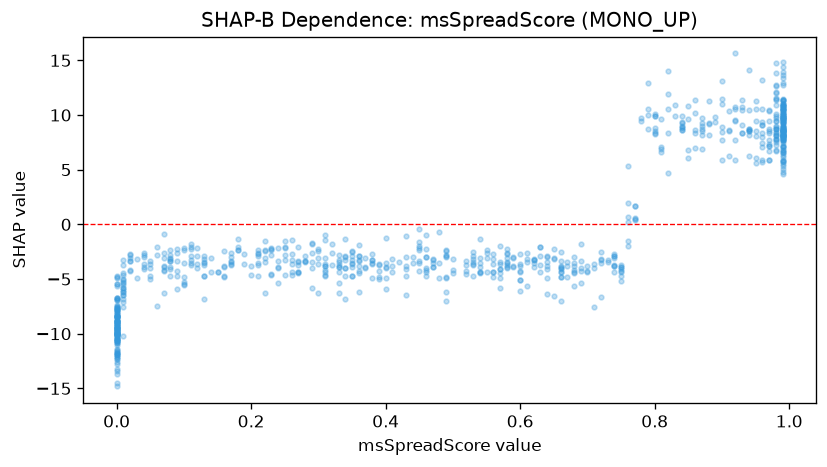

Values plotted in this chart, from the file beside it:
feature_value, shap_value
0.0, -10.05
0.68, -5.615
0.35, -2.435
0.47, -3.192
0.3, -3.043
0.85, 6.038
0.49, -2.354
0.0, -10.31
0.0, -8.904
0.37, -3.051
0.98, 8.736
0.0, -10.54
0.62, -3.288
0.21, -2.862
0.99, 6.538
0.58, -2.63
0.98, 9.687
0.98, 7.224
0.76, -1.947
0.94, 6.257
0.98, 6.742
0.0, -9.989
0.02, -3.344
0.95, 9.43
0.05, -3.365
0.99, 8.613
0.63, -4.395
0.7, -4.223
0.11, -3.574
0.0, -11.53
0.87, 9.274
0.0, -7.837
0.94, 8.574
0.71, -7.53
0.99, 8.804
0.94, 8.683
0.77, 0.469
0.61, -3.486
0.84, 8.648
0.86, 8.401
0.74, -2.919
0.0, -11.73
0.0, -9.145
0.94, 14.12
0.36, -2.916
0.09, -5.877
0.09, -3.382
0.99, 8.513
0.56, -3.617
0.88, 9.299
0.46, -2.963
0.43, -4.057
0.41, -4.372
0.99, 7.719
0.84, 9.233
0.99, 9.609
0.97, 7.719
0.0, -6.773
0.07, -3.763
0.98, 8.904
... 776 more rows
